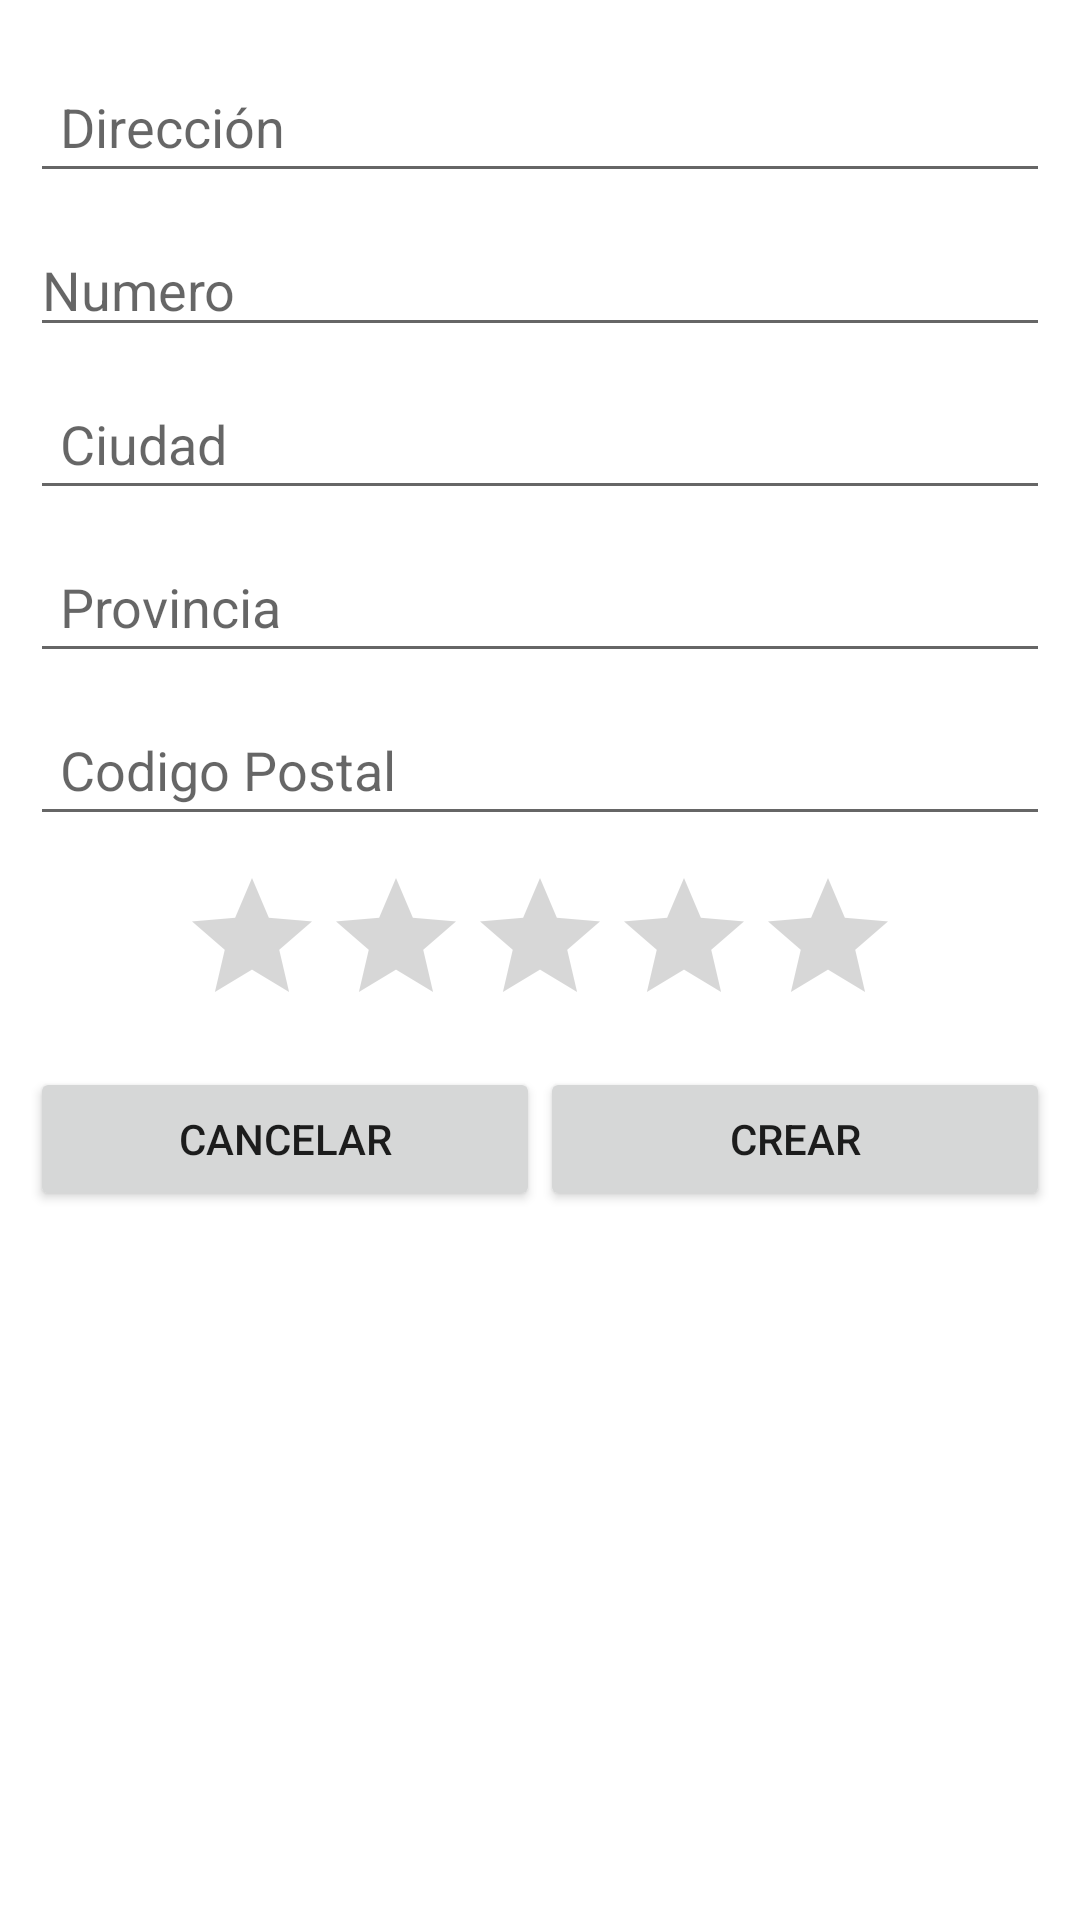

Reconstruct the res/layout file that produces this screen, plus the resources it refers to.
<!-- AndroidManifest.xml: application theme Theme.A04_ejercicioinmobiliaria -->
<!-- res/layout/activity_add_piso.xml -->
<?xml version="1.0" encoding="utf-8"?>
<LinearLayout xmlns:android="http://schemas.android.com/apk/res/android"
    xmlns:app="http://schemas.android.com/apk/res-auto"
    xmlns:tools="http://schemas.android.com/tools"
    android:layout_width="match_parent"
    android:layout_height="match_parent"
    android:orientation="vertical"
    android:padding="10dp"
    tools:context=".AddPisoActivity">

    <EditText
        android:id="@+id/txtDirreccionAddPiso"
        android:layout_width="match_parent"
        android:layout_height="wrap_content"
        android:layout_marginTop="10dp"
        android:ems="10"
        android:hint="Dirección"
        android:inputType="textPersonName"
        android:padding="10dp" />

    <EditText
        android:id="@+id/txtNumeroAddPiso"
        android:layout_width="match_parent"
        android:layout_height="wrap_content"
        android:layout_marginTop="10dp"
        android:ems="10"
        android:hint="Numero"
        android:inputType="number" />

    <EditText
        android:id="@+id/txtCiudadAddPiso"
        android:layout_width="match_parent"
        android:layout_height="wrap_content"
        android:layout_marginTop="10dp"
        android:ems="10"
        android:hint="Ciudad"
        android:inputType="textPersonName"
        android:padding="10dp" />

    <EditText
        android:id="@+id/txtProvinciaAddPiso"
        android:layout_width="match_parent"
        android:layout_height="wrap_content"
        android:layout_marginTop="10dp"
        android:ems="10"
        android:hint="Provincia"
        android:inputType="textPersonName"
        android:padding="10dp" />

    <EditText
        android:id="@+id/txtCPAddPiso"
        android:layout_width="match_parent"
        android:layout_height="wrap_content"
        android:layout_marginTop="10dp"
        android:ems="10"
        android:hint="Codigo Postal"
        android:inputType="textPersonName"
        android:padding="10dp" />

    <RatingBar
        android:id="@+id/rbValoracionAddPiso"
        android:layout_width="wrap_content"
        android:layout_height="wrap_content"
        android:layout_gravity="center"
        android:layout_marginTop="10dp"
        android:indeterminate="false"
        android:numStars="5"
        android:stepSize="0.5" />

    <LinearLayout
        android:layout_width="match_parent"
        android:layout_height="wrap_content"
        android:orientation="horizontal">

        <Button
            android:id="@+id/btnCancelarAddPiso"
            android:layout_width="0dp"
            android:layout_height="wrap_content"
            android:layout_marginTop="10dp"
            android:layout_weight="1"
            android:text="Cancelar" />

        <Button
            android:id="@+id/btnCrearAddPiso"
            android:layout_width="0dp"
            android:layout_height="wrap_content"
            android:layout_marginTop="10dp"
            android:layout_weight="1"
            android:text="Crear" />
    </LinearLayout>
</LinearLayout>
<!-- resources referenced by this layout -->
<resources>
  <style name="Theme.A04_ejercicioinmobiliaria" parent="Theme.MaterialComponents.DayNight.DarkActionBar">
          
          <item name="colorPrimary">@color/purple_500</item>
          <item name="colorPrimaryVariant">@color/purple_700</item>
          <item name="colorOnPrimary">@color/white</item>
          
          <item name="colorSecondary">@color/teal_200</item>
          <item name="colorSecondaryVariant">@color/teal_700</item>
          <item name="colorOnSecondary">@color/black</item>
          
          <item name="android:statusBarColor">?attr/colorPrimaryVariant</item>
          
      </style>
  <!-- not gathered from this repository: default colours our renderer supplied (Android Studio template values) -->
  <color name="purple_500">#FF6200EE</color>
  <color name="purple_700">#FF3700B3</color>
  <color name="teal_200">#FF03DAC5</color>
  <color name="teal_700">#FF018786</color>
  <color name="black">#FF000000</color>
  <color name="white">#FFFFFFFF</color>
</resources>
